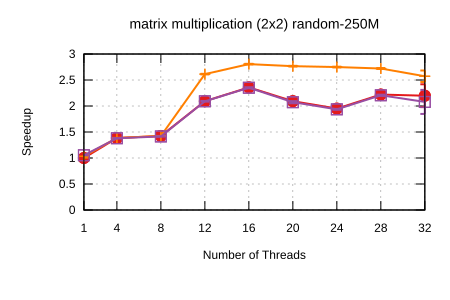

The data file committed next to this chart (first rows):
Name, Mean, MeanLB, MeanUB, Stddev, StddevLB, StddevUB, scheduler, threads
matrix multiplication (2x2)/random-250M, 0.1445, 0.1434, 0.1453, 1.2828929521038188e-3, 7.7363389164063e-4, 2.113367215456067e-3, Self Scheduling (Current), 1
matrix multiplication (2x2)/random-250M, 0.1044, 0.1043, 0.1045, 1.509714110332814e-4, 1.2558067452568997e-4, 1.8571804525386373e-4, Self Scheduling (Current), 4
matrix multiplication (2x2)/random-250M, 0.1014, 0.1014, 0.1015, 7.214000386042675e-5, 4.3760846130614685e-5, 9.515082867667681e-5, Self Scheduling (Current), 8
matrix multiplication (2x2)/random-250M, 6.906590765408334e-2, 6.892916325817065e-2, 6.923534596723957e-2, 2.663462747521116e-4, 2.334142027057499e-4, 3.4084009476624804e-4, Self Scheduling (Current), 12
matrix multiplication (2x2)/random-250M, 6.1281569384359524e-2, 6.0760720239885234e-2, 6.1634310663843166e-2, 8.028105428855024e-4, 5.094222125607881e-4, 1.2323430686697597e-3, Self Scheduling (Current), 16
matrix multiplication (2x2)/random-250M, 6.904541137601684e-2, 6.884799896713217e-2, 6.925755727410153e-2, 3.750876607601561e-4, 2.852161283078829e-4, 4.66025689381731e-4, Self Scheduling (Current), 20
matrix multiplication (2x2)/random-250M, 7.409535491925244e-2, 7.361486556828421e-2, 7.46408460679545e-2, 9.089302782990026e-4, 5.779809494337818e-4, 1.3674641538090483e-3, Self Scheduling (Current), 24
matrix multiplication (2x2)/random-250M, 6.508413916182496e-2, 6.49215604452763e-2, 6.539632360425635e-2, 4.027778973387461e-4, 2.4040343266817793e-4, 6.582670275377016e-4, Self Scheduling (Current), 28
matrix multiplication (2x2)/random-250M, 6.574652063892207e-2, 6.1498554793818e-2, 7.563493717125849e-2, 1.0087688004036772e-2, 5.242163996573652e-3, 1.5355300425600677e-2, Self Scheduling (Current), 32
matrix multiplication (2x2)/random-250M, 0.14, 0.1384, 0.1455, 3.716677286289185e-3, 1.3664795682230124e-4, 5.378942531036938e-3, Sharded Self Scheduling, 1
matrix multiplication (2x2)/random-250M, 0.1043, 0.1042, 0.1044, 1.5848250812160883e-4, 4.254616112074924e-5, 2.6068117642645257e-4, Sharded Self Scheduling, 4
matrix multiplication (2x2)/random-250M, 0.1015, 0.1015, 0.1016, 7.16775989598033e-5, 5.065630355025142e-5, 1.0250194198095941e-4, Sharded Self Scheduling, 8
matrix multiplication (2x2)/random-250M, 5.5298011153277316e-2, 5.522718902772155e-2, 5.5468409496394026e-2, 1.7289127659461895e-4, 7.227468751834359e-5, 2.887965225684647e-4, Sharded Self Scheduling, 12
matrix multiplication (2x2)/random-250M, 5.1509266742540714e-2, 5.139567705254515e-2, 5.160118300245652e-2, 2.083671314317261e-4, 1.6850959642265414e-4, 2.5160905886611356e-4, Sharded Self Scheduling, 16
matrix multiplication (2x2)/random-250M, 5.224227833106732e-2, 5.210459698844469e-2, 5.2354624198797425e-2, 2.46528697499564e-4, 1.875962840184992e-4, 3.134684953879534e-4, Sharded Self Scheduling, 20
matrix multiplication (2x2)/random-250M, 5.256668744179809e-2, 5.2435365507904536e-2, 5.270850025576908e-2, 2.3924085554731357e-4, 1.9514788765959126e-4, 2.990132780963999e-4, Sharded Self Scheduling, 24
matrix multiplication (2x2)/random-250M, 5.310607718735231e-2, 5.2971725380811074e-2, 5.3327879602371515e-2, 3.450704852898143e-4, 2.6700728024865955e-4, 4.495581047932298e-4, Sharded Self Scheduling, 28
matrix multiplication (2x2)/random-250M, 5.617979426847317e-2, 5.413294787372083e-2, 5.902066885262097e-2, 4.562073002319926e-3, 2.405303552034392e-3, 5.585997862024351e-3, Sharded Self Scheduling, 32
matrix multiplication (2x2)/random-250M, 0.1372, 0.137, 0.1374, 2.903572754686915e-4, 1.9440687095932056e-4, 4.65264545435586e-4, Trapezoid Self Scheduling, 1
matrix multiplication (2x2)/random-250M, 0.1047, 0.1045, 0.105, 3.623826246501703e-4, 2.457529827288184e-4, 5.017753693960012e-4, Trapezoid Self Scheduling, 4
matrix multiplication (2x2)/random-250M, 0.1022, 0.1019, 0.1024, 4.3948091172203957e-4, 3.2356439083783186e-4, 5.749577649646796e-4, Trapezoid Self Scheduling, 8
matrix multiplication (2x2)/random-250M, 6.911218892215129e-2, 6.890974394627007e-2, 6.932809265245768e-2, 3.787285903774904e-4, 2.7292964246283693e-4, 5.482542691486995e-4, Trapezoid Self Scheduling, 12
matrix multiplication (2x2)/random-250M, 6.146305036280746e-2, 6.115234336778145e-2, 6.166872919917115e-2, 4.4387244242973493e-4, 3.417703270216529e-4, 5.62724196030102e-4, Trapezoid Self Scheduling, 16
matrix multiplication (2x2)/random-250M, 6.971143838870333e-2, 6.883999547721002e-2, 7.021800751467255e-2, 1.1449370790482776e-3, 4.2098731534128287e-4, 1.6840051875154454e-3, Trapezoid Self Scheduling, 20
matrix multiplication (2x2)/random-250M, 7.464335570398978e-2, 7.435054563074595e-2, 7.504079258608178e-2, 6.044596282509595e-4, 3.862139909692433e-4, 9.162945553013161e-4, Trapezoid Self Scheduling, 24
matrix multiplication (2x2)/random-250M, 6.549682303449506e-2, 6.529926169865496e-2, 6.599635639665366e-2, 5.068190340307954e-4, 2.2038441558906724e-4, 8.400711213312738e-4, Trapezoid Self Scheduling, 28
matrix multiplication (2x2)/random-250M, 6.95232817640673e-2, 6.400455998119481e-2, 8.047714272169947e-2, 1.3009276971468723e-2, 4.876867804422038e-3, 2.005445134871859e-2, Trapezoid Self Scheduling, 32
